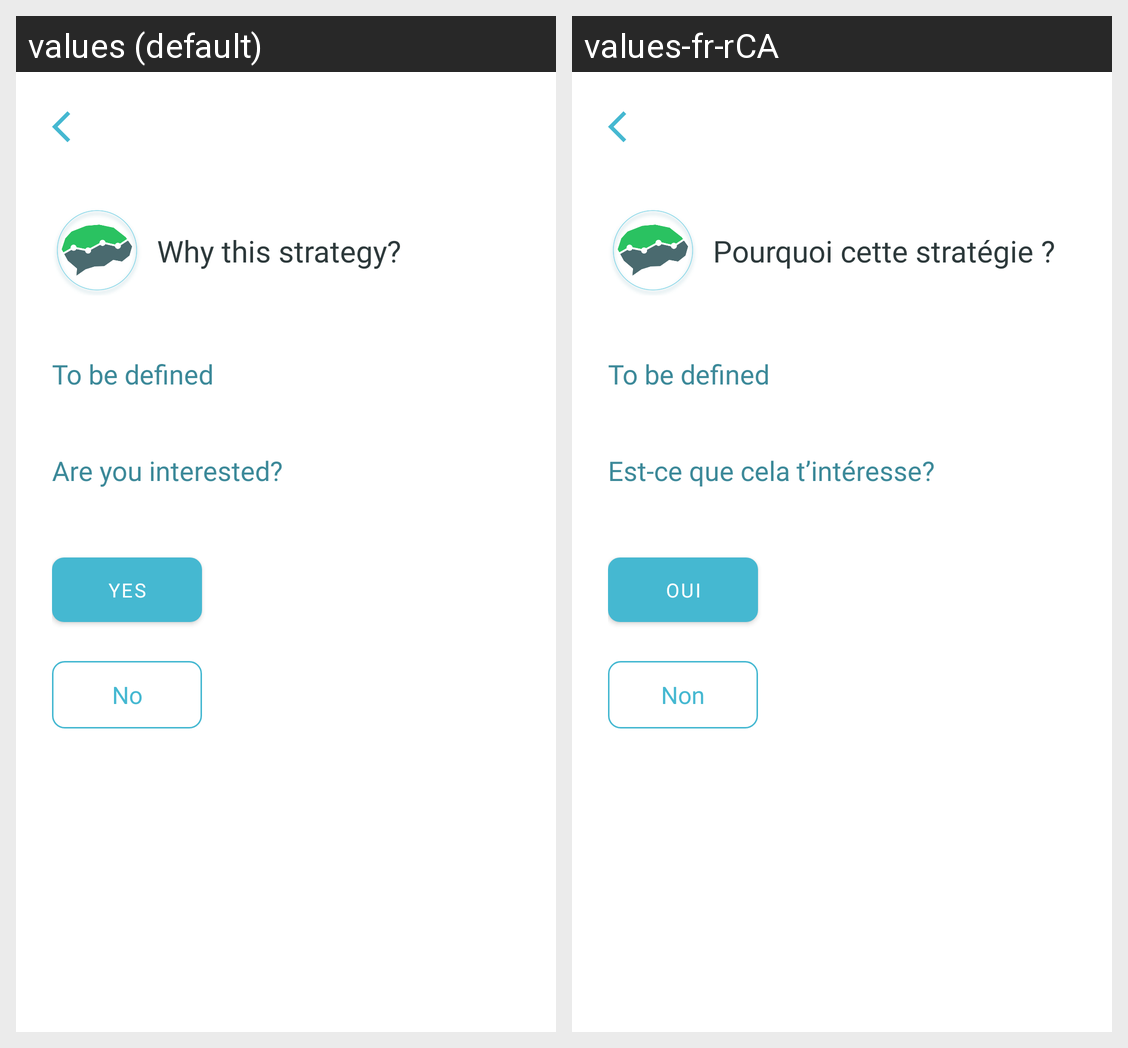

Strings drawn on this Android screen and how each of the app's shown locales translates them:
Android screen res/layout/activity_strategy.xml rendered under 2 locales, left to right: values (default), values-fr-rCA. Device: Nexus 5 (rendered at 1080×1920; each locale shown at half size, 540×960, under a caption strip naming it); theme Theme.Kaira.
Strings drawn on this screen, with the default value and each locale's value (text and hints the layout hard-codes, and strings that could not be matched under every locale, appear in the picture but are not listed):

introduction_conclusion_strategy_detail_title
  values: Why this strategy?
  values-fr-rCA: Pourquoi cette stratégie ?

introduction_conclusion_strategy_detail_description
  values: Are you interested?
  values-fr-rCA: Est-ce que cela t’intéresse?

action_yes
  values: Yes
  values-fr-rCA: Oui

action_no
  values: No
  values-fr-rCA: Non
